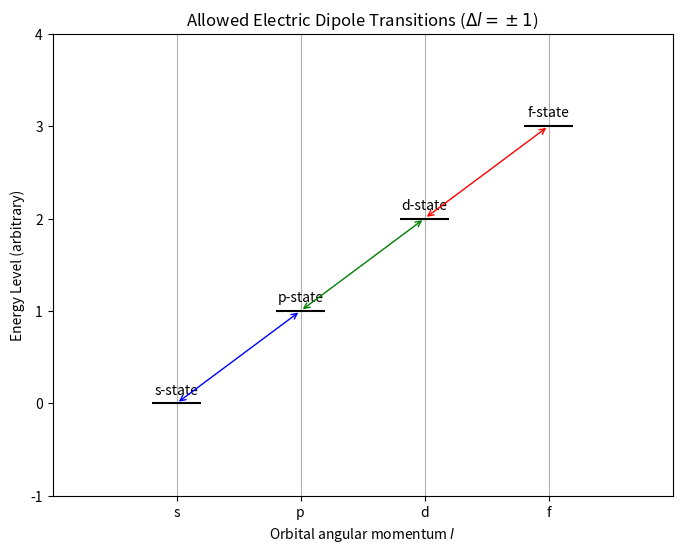

Reproduce this figure in Python.
%matplotlib inline
import matplotlib.pyplot as plt

def selection_rules():
    # Electric dipole selection rules: Delta l = +-1, Delta m = 0, +-1
    
    levels = {
        's': 0,
        'p': 1,
        'd': 2,
        'f': 3
    }
    
    plt.figure(figsize=(8, 6))
    for i, (name, l) in enumerate(levels.items()):
        plt.hlines(i, l - 0.2, l + 0.2, colors='k')
        plt.text(l, i + 0.1, f'{name}-state', ha='center')
        
    # Draw allowed transitions
    # s to p
    plt.annotate('', xy=(1, 1), xytext=(0, 0), arrowprops=dict(arrowstyle='<->', color='b'))
    # p to d
    plt.annotate('', xy=(2, 2), xytext=(1, 1), arrowprops=dict(arrowstyle='<->', color='g'))
    # d to f
    plt.annotate('', xy=(3, 3), xytext=(2, 2), arrowprops=dict(arrowstyle='<->', color='r'))
    # p to s (already drawn by s to p)
    
    plt.xlim(-1, 4)
    plt.ylim(-1, 4)
    plt.xticks(list(levels.values()), list(levels.keys()))
    plt.xlabel('Orbital angular momentum $l$')
    plt.ylabel('Energy Level (arbitrary)')
    plt.title('Allowed Electric Dipole Transitions ($\Delta l = \pm 1$)')
    plt.grid(axis='x')
    plt.show()

if __name__ == "__main__":
    selection_rules()
